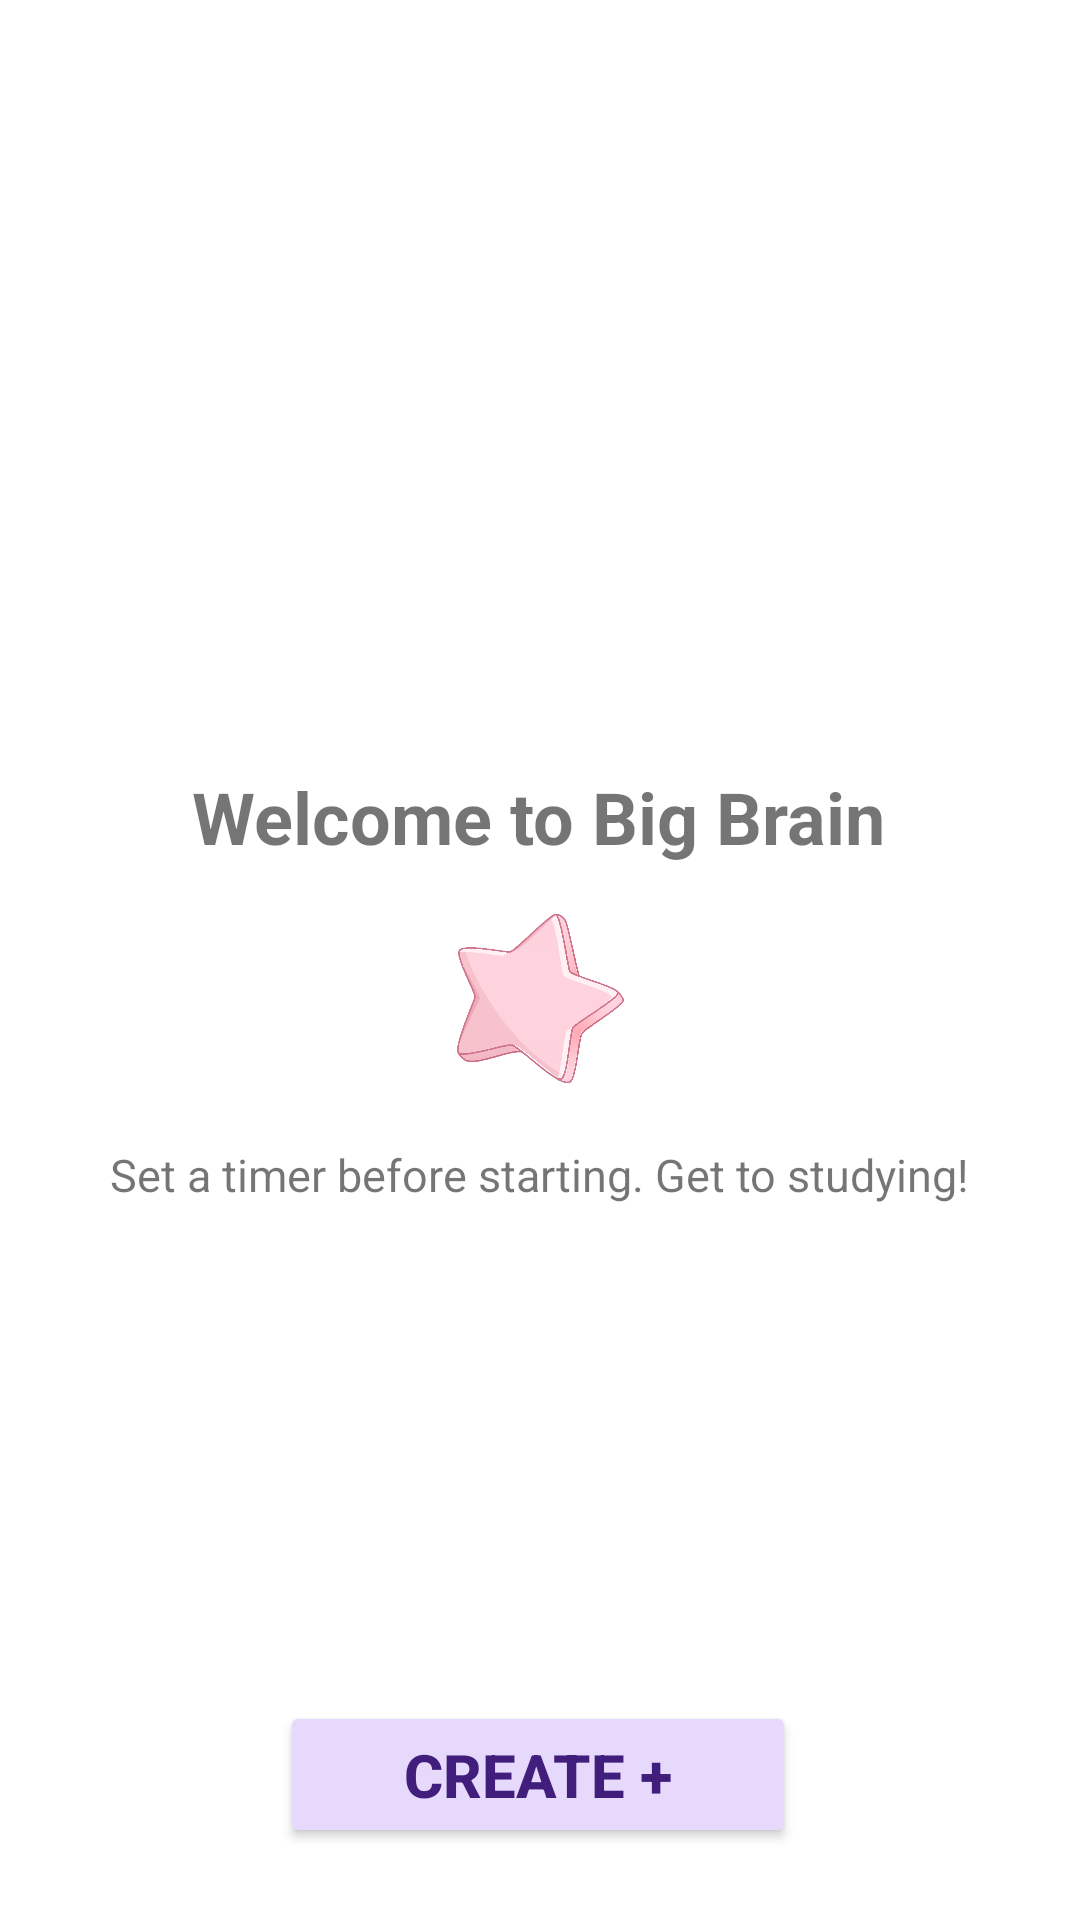

This screen was rendered from an Android layout file. Write that file and the resources it references.
<!-- AndroidManifest.xml: application theme Theme.BigBrain -->
<!-- res/layout/fragment_main.xml -->
<?xml version="1.0" encoding="utf-8"?>
<androidx.constraintlayout.widget.ConstraintLayout xmlns:android="http://schemas.android.com/apk/res/android"
    xmlns:tools="http://schemas.android.com/tools"
    android:layout_width="match_parent"
    android:layout_height="match_parent"
    xmlns:app="http://schemas.android.com/apk/res-auto"
    tools:context=".MainFragment">

    <Button
        android:id="@+id/fragmentOneButton"
        android:layout_width="172dp"
        android:layout_height="49dp"
        android:layout_marginBottom="24dp"
        android:text="@string/create"
        android:textSize="20sp"
        android:textStyle="bold"
        android:textColor="@color/darkPurple"
        android:shape="oval"
        android:backgroundTint="@color/lilac"
        app:layout_constraintBottom_toBottomOf="parent"
        app:layout_constraintHorizontal_bias="0.497"
        app:layout_constraintLeft_toLeftOf="parent"
        app:layout_constraintRight_toRightOf="parent" />

    <TextView
        android:id="@+id/welcomeTextView"
        android:layout_width="wrap_content"
        android:layout_height="wrap_content"
        android:layout_marginTop="256dp"
        android:text="@string/welcome"
        android:textSize="24sp"
        android:textStyle="bold"
        app:layout_constraintEnd_toEndOf="parent"
        app:layout_constraintHorizontal_bias="0.497"
        app:layout_constraintStart_toStartOf="parent"
        app:layout_constraintTop_toTopOf="parent" />

    <TextView
        android:id="@+id/descriptionTextView"
        android:layout_width="wrap_content"
        android:layout_height="wrap_content"
        android:layout_marginTop="15dp"
        android:text="@string/description"
        android:textSize="15sp"
        app:layout_constraintEnd_toEndOf="parent"
        app:layout_constraintStart_toStartOf="parent"
        app:layout_constraintTop_toBottomOf="@+id/rolling_star" />

    <ImageView
        android:id="@+id/rolling_star"
        android:layout_width="111dp"
        android:layout_height="67dp"
        android:layout_marginStart="150dp"
        android:layout_marginTop="11dp"
        android:layout_marginEnd="150dp"
        android:src="@drawable/star_icon"
        app:layout_constraintEnd_toEndOf="parent"
        app:layout_constraintStart_toStartOf="parent"
        app:layout_constraintTop_toBottomOf="@+id/welcomeTextView" />

</androidx.constraintlayout.widget.ConstraintLayout>
<!-- resources referenced by this layout -->
<resources>
  <color name="darkPurple">#411E7C</color>
  <color name="lilac">#E6D9FC</color>
  <!-- drawable star_icon: png bitmap (drawable, 43563 bytes) -->
  <string name="create">Create +</string>
  <string name="description">Set a timer before starting. Get to studying!</string>
  <string name="welcome">Welcome to Big Brain</string>
  <style name="Theme.BigBrain" parent="Theme.MaterialComponents.DayNight.DarkActionBar">
          
          <item name="colorPrimary">@color/lilac</item>
          <item name="colorPrimaryVariant">@color/mediumPurple</item>
          <item name="colorOnPrimary">@color/white</item>
          
          <item name="colorSecondary">@color/teal_200</item>
          <item name="colorSecondaryVariant">@color/teal_700</item>
          <item name="colorOnSecondary">@color/black</item>
          
          <item name="android:statusBarColor" tools:targetApi="l">?attr/colorPrimaryVariant</item>
          
      </style>
  <color name="mediumPurple">#AE68D8</color>
  <color name="white">#FFFFFFFF</color>
  <color name="teal_200">#FF03DAC5</color>
  <color name="teal_700">#FF018786</color>
  <color name="black">#FF000000</color>
</resources>
